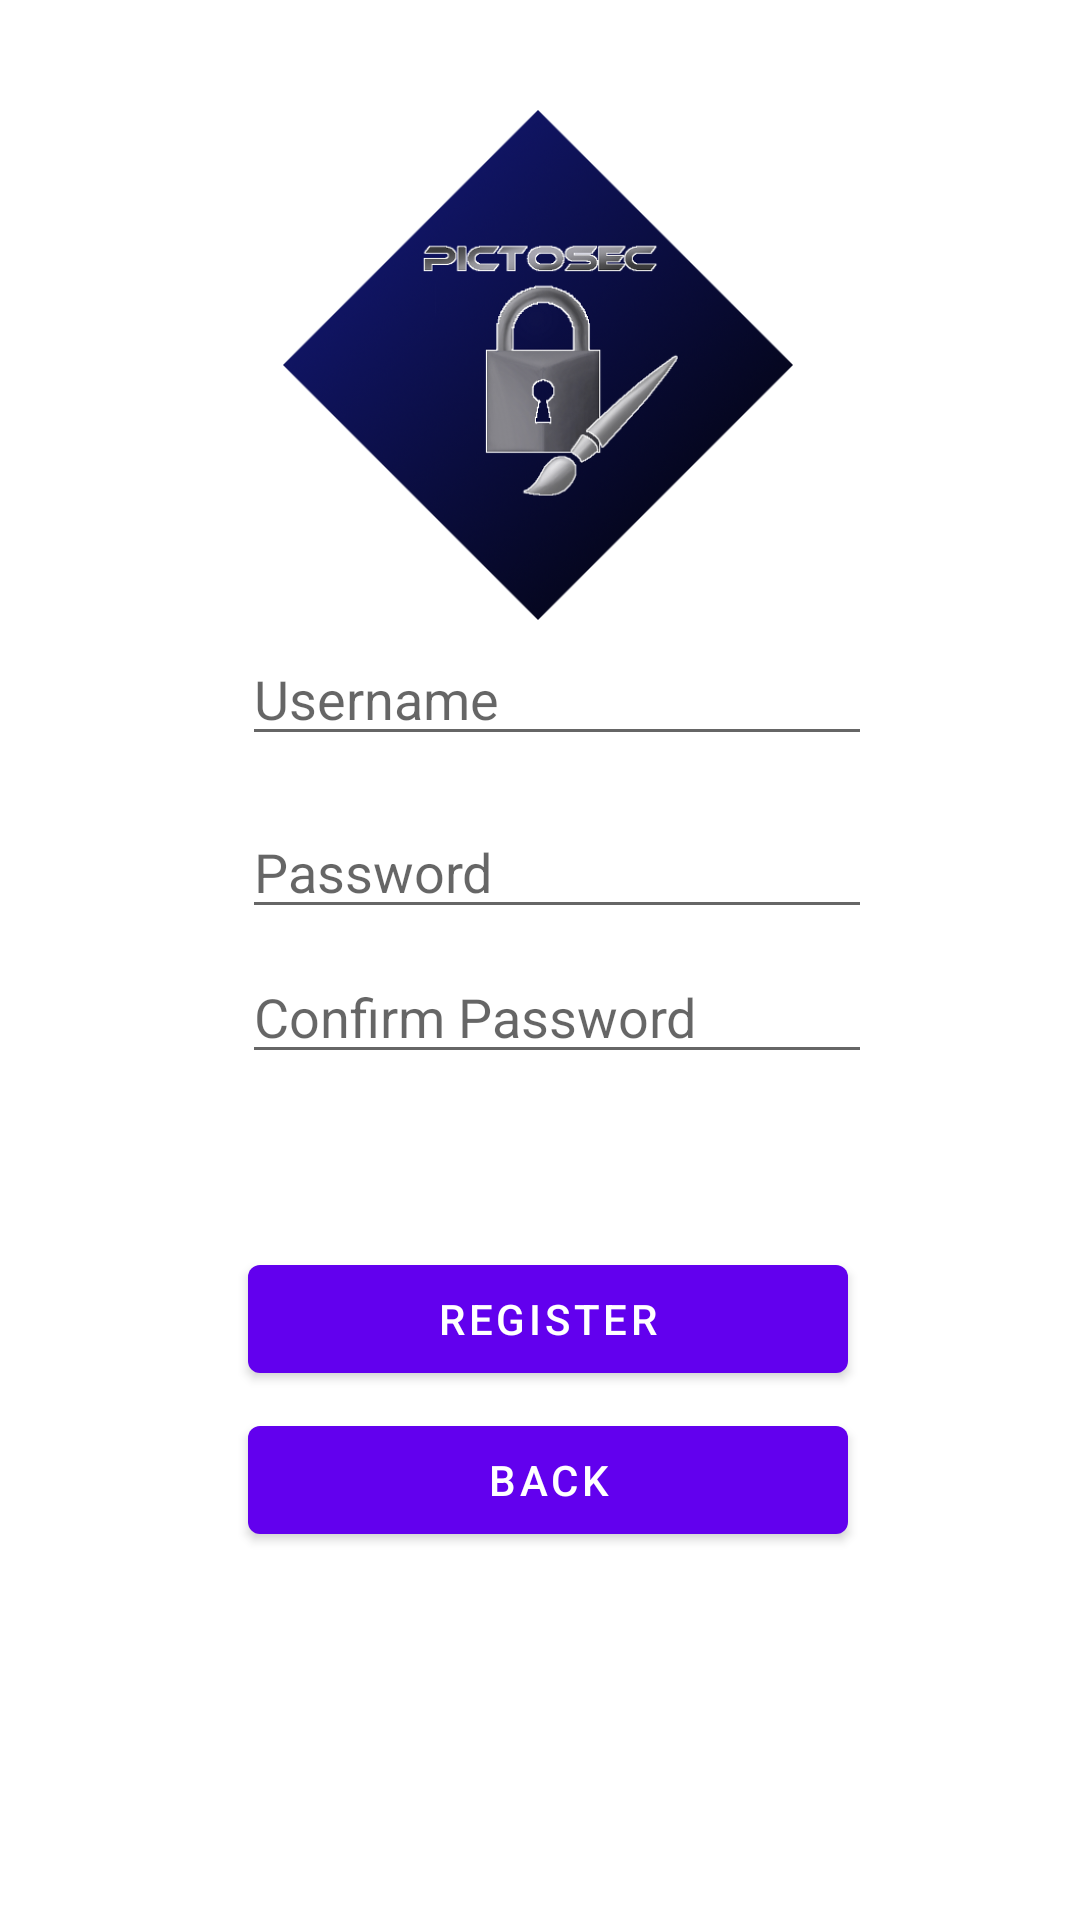

Write the Android layout XML for this screen, with the resource values it uses.
<!-- AndroidManifest.xml: application theme Theme.PictoSec -->
<!-- res/layout/activity_register.xml -->
<?xml version="1.0" encoding="utf-8"?>
<androidx.constraintlayout.widget.ConstraintLayout xmlns:android="http://schemas.android.com/apk/res/android"
    xmlns:app="http://schemas.android.com/apk/res-auto"
    xmlns:tools="http://schemas.android.com/tools"
    android:layout_width="match_parent"
    android:layout_height="match_parent"
    tools:context=".register">

    <Button
        android:id="@+id/back"
        android:layout_width="wrap_content"
        android:layout_height="wrap_content"
        android:width="200dp"
        android:text="Back"
        app:layout_constraintBottom_toBottomOf="parent"
        app:layout_constraintEnd_toEndOf="parent"
        app:layout_constraintHorizontal_bias="0.516"
        app:layout_constraintStart_toStartOf="parent"
        app:layout_constraintTop_toTopOf="parent"
        app:layout_constraintVertical_bias="0.793" />

    <EditText
        android:id="@+id/inputUser"
        android:layout_width="wrap_content"
        android:layout_height="wrap_content"
        android:ems="10"
        android:hint="Username"
        android:inputType="textPersonName"
        app:layout_constraintBottom_toBottomOf="parent"
        app:layout_constraintEnd_toEndOf="parent"
        app:layout_constraintHorizontal_bias="0.537"
        app:layout_constraintStart_toStartOf="parent"
        app:layout_constraintTop_toTopOf="parent"
        app:layout_constraintVertical_bias="0.352" />

    <EditText
        android:id="@+id/inputPass"
        android:layout_width="wrap_content"
        android:layout_height="wrap_content"
        android:ems="10"
        android:hint="Password"
        android:inputType="textPersonName"
        app:layout_constraintBottom_toBottomOf="parent"
        app:layout_constraintEnd_toEndOf="parent"
        app:layout_constraintHorizontal_bias="0.537"
        app:layout_constraintStart_toStartOf="parent"
        app:layout_constraintTop_toTopOf="parent"
        app:layout_constraintVertical_bias="0.448" />

    <EditText
        android:id="@+id/inputPass2"
        android:layout_width="wrap_content"
        android:layout_height="wrap_content"
        android:ems="10"
        android:hint="Confirm Password"
        android:inputType="textPersonName"
        app:layout_constraintBottom_toBottomOf="parent"
        app:layout_constraintEnd_toEndOf="parent"
        app:layout_constraintHorizontal_bias="0.537"
        app:layout_constraintStart_toStartOf="parent"
        app:layout_constraintTop_toTopOf="parent"
        app:layout_constraintVertical_bias="0.529" />

    <Button
        android:id="@+id/registerB"
        android:layout_width="wrap_content"
        android:layout_height="wrap_content"
        android:width="200dp"
        android:text="Register"
        app:layout_constraintBottom_toBottomOf="parent"
        app:layout_constraintEnd_toEndOf="parent"
        app:layout_constraintHorizontal_bias="0.516"
        app:layout_constraintStart_toStartOf="parent"
        app:layout_constraintTop_toTopOf="parent"
        app:layout_constraintVertical_bias="0.702" />

    <ImageView
        android:id="@+id/imageView9"
        android:layout_width="170dp"
        android:layout_height="202dp"
        app:layout_constraintBottom_toBottomOf="parent"
        app:layout_constraintEnd_toEndOf="parent"
        app:layout_constraintHorizontal_bias="0.497"
        app:layout_constraintStart_toStartOf="parent"
        app:layout_constraintTop_toTopOf="parent"
        app:layout_constraintVertical_bias="0.047"
        app:srcCompat="@drawable/diamondlogo" />

</androidx.constraintlayout.widget.ConstraintLayout>
<!-- resources referenced by this layout -->
<resources>
  <!-- drawable diamondlogo: png bitmap (drawable, 129031 bytes) -->
  <style name="Theme.PictoSec" parent="Theme.MaterialComponents.DayNight.DarkActionBar">
          
          <item name="colorPrimary">@color/purple_500</item>
          <item name="colorPrimaryVariant">@color/purple_700</item>
          <item name="colorOnPrimary">@color/white</item>
          
          <item name="colorSecondary">@color/teal_200</item>
          <item name="colorSecondaryVariant">@color/teal_700</item>
          <item name="colorOnSecondary">@color/black</item>
          
          <item name="android:statusBarColor">?attr/colorPrimaryVariant</item>
          
      </style>
  <!-- not gathered from this repository: default colours our renderer supplied (Android Studio template values) -->
  <color name="purple_500">#FF6200EE</color>
  <color name="purple_700">#FF3700B3</color>
  <color name="teal_200">#FF03DAC5</color>
  <color name="teal_700">#FF018786</color>
  <color name="black">#FF000000</color>
  <color name="white">#FFFFFFFF</color>
</resources>
